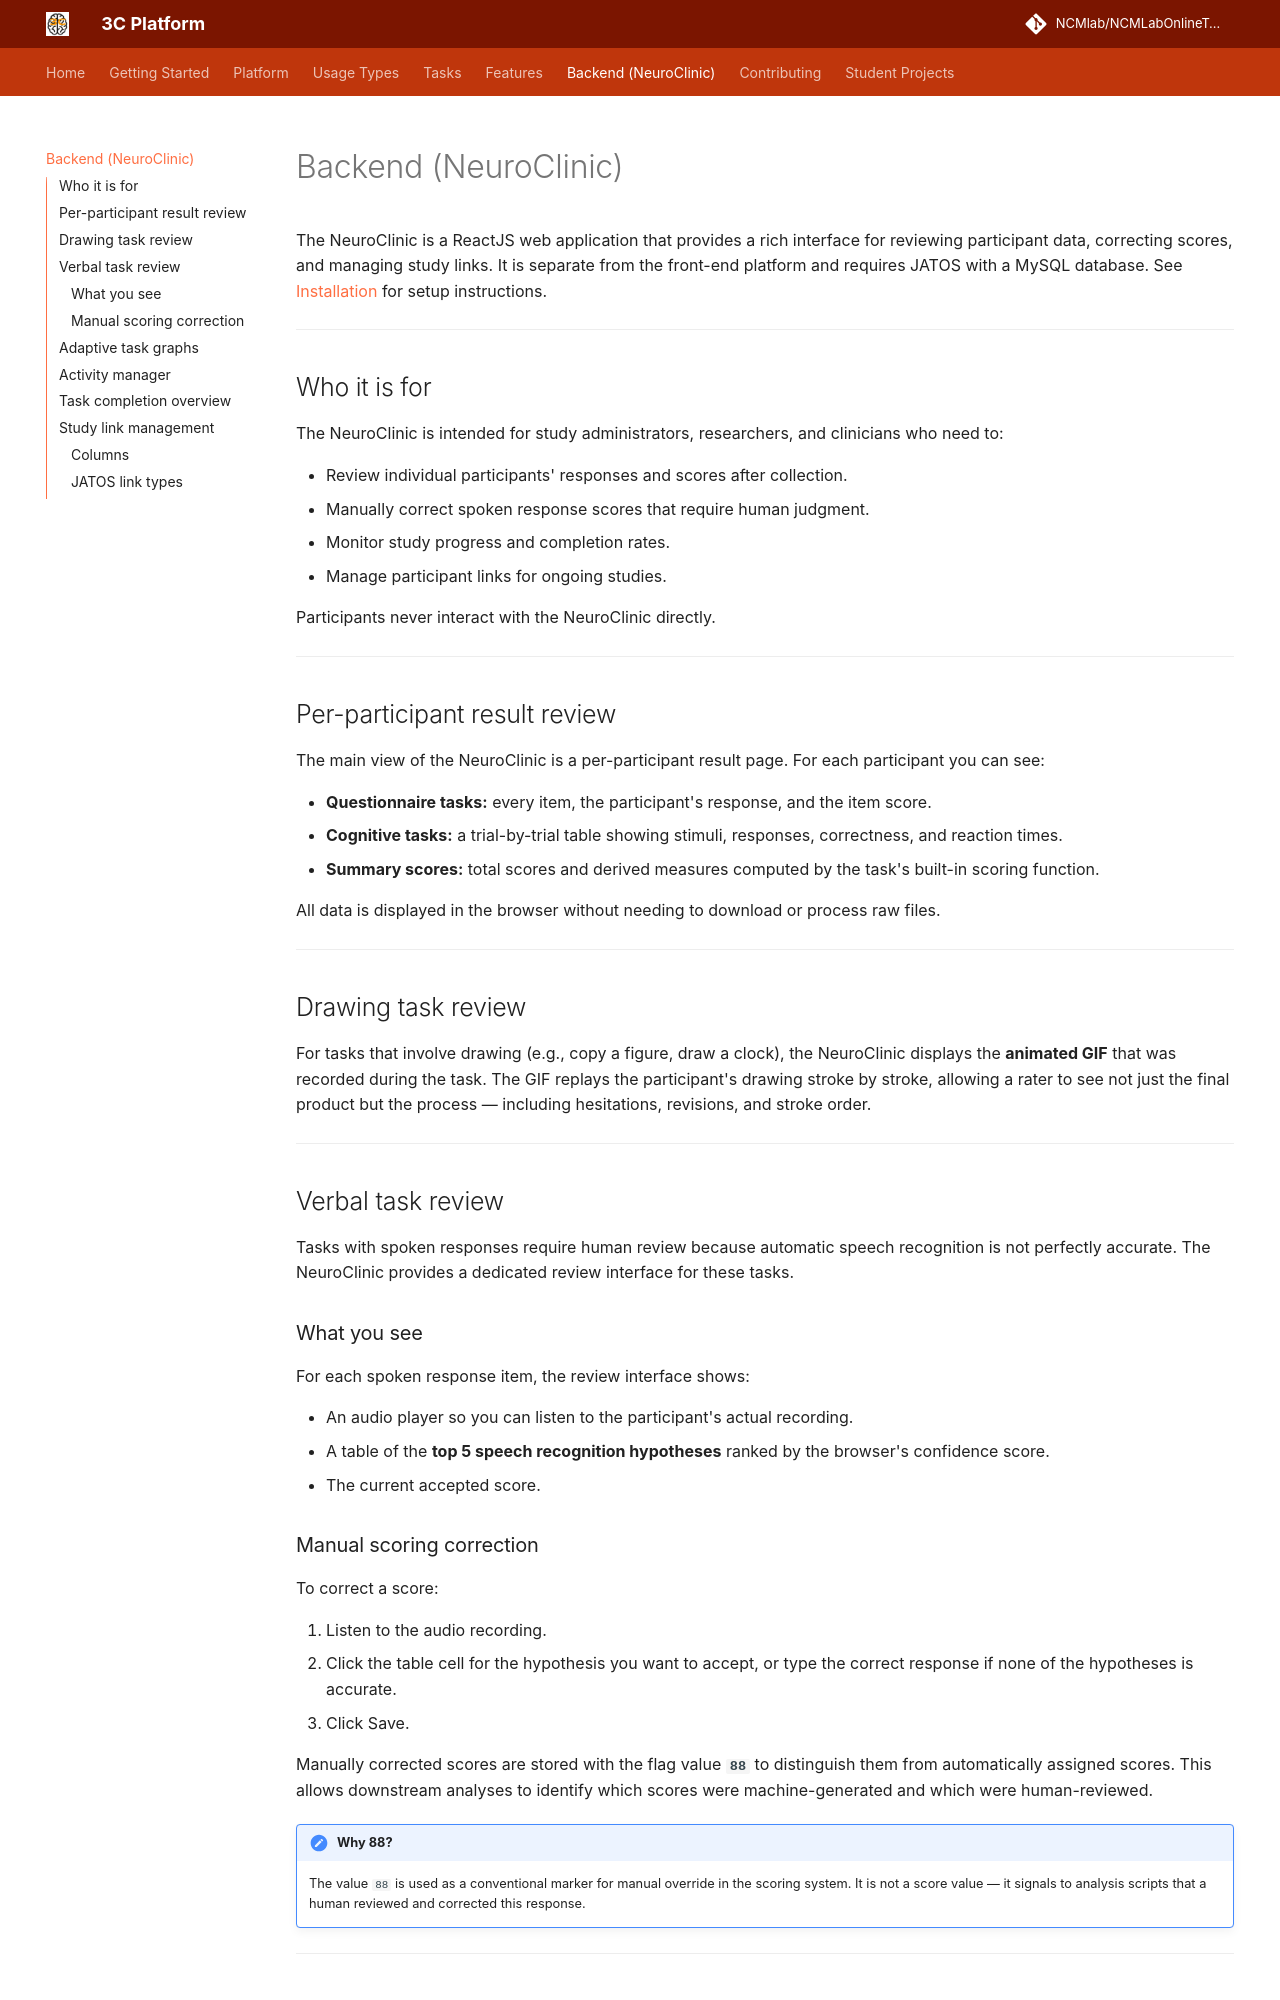

repository: NCMlab/NCMLabOnlineTools · page: backend/index.html · generator: mkdocs

# Backend (NeuroClinic)

The NeuroClinic is a ReactJS web application that provides a rich interface for reviewing participant data, correcting scores, and managing study links. It is separate from the front-end platform and requires JATOS with a MySQL database. See [Installation](getting-started/installation.md) for setup instructions.

---

## Who it is for

The NeuroClinic is intended for study administrators, researchers, and clinicians who need to:

- Review individual participants' responses and scores after collection.
- Manually correct spoken response scores that require human judgment.
- Monitor study progress and completion rates.
- Manage participant links for ongoing studies.

Participants never interact with the NeuroClinic directly.

---

## Per-participant result review

The main view of the NeuroClinic is a per-participant result page. For each participant you can see:

- **Questionnaire tasks:** every item, the participant's response, and the item score.
- **Cognitive tasks:** a trial-by-trial table showing stimuli, responses, correctness, and reaction times.
- **Summary scores:** total scores and derived measures computed by the task's built-in scoring function.

All data is displayed in the browser without needing to download or process raw files.

---

## Drawing task review

For tasks that involve drawing (e.g., copy a figure, draw a clock), the NeuroClinic displays the **animated GIF** that was recorded during the task. The GIF replays the participant's drawing stroke by stroke, allowing a rater to see not just the final product but the process — including hesitations, revisions, and stroke order.

---

## Verbal task review

Tasks with spoken responses require human review because automatic speech recognition is not perfectly accurate. The NeuroClinic provides a dedicated review interface for these tasks.

### What you see

For each spoken response item, the review interface shows:

- An audio player so you can listen to the participant's actual recording.
- A table of the **top 5 speech recognition hypotheses** ranked by the browser's confidence score.
- The current accepted score.

### Manual scoring correction

To correct a score:

1. Listen to the audio recording.
2. Click the table cell for the hypothesis you want to accept, or type the correct response if none of the hypotheses is accurate.
3. Click Save.

Manually corrected scores are stored with the flag value **`88`** to distinguish them from automatically assigned scores. This allows downstream analyses to identify which scores were machine-generated and which were human-reviewed.

!!! note "Why 88?"
    The value `88` is used as a conventional marker for manual override in the scoring system. It is not a score value — it signals to analysis scripts that a human reviewed and corrected this response.

---
